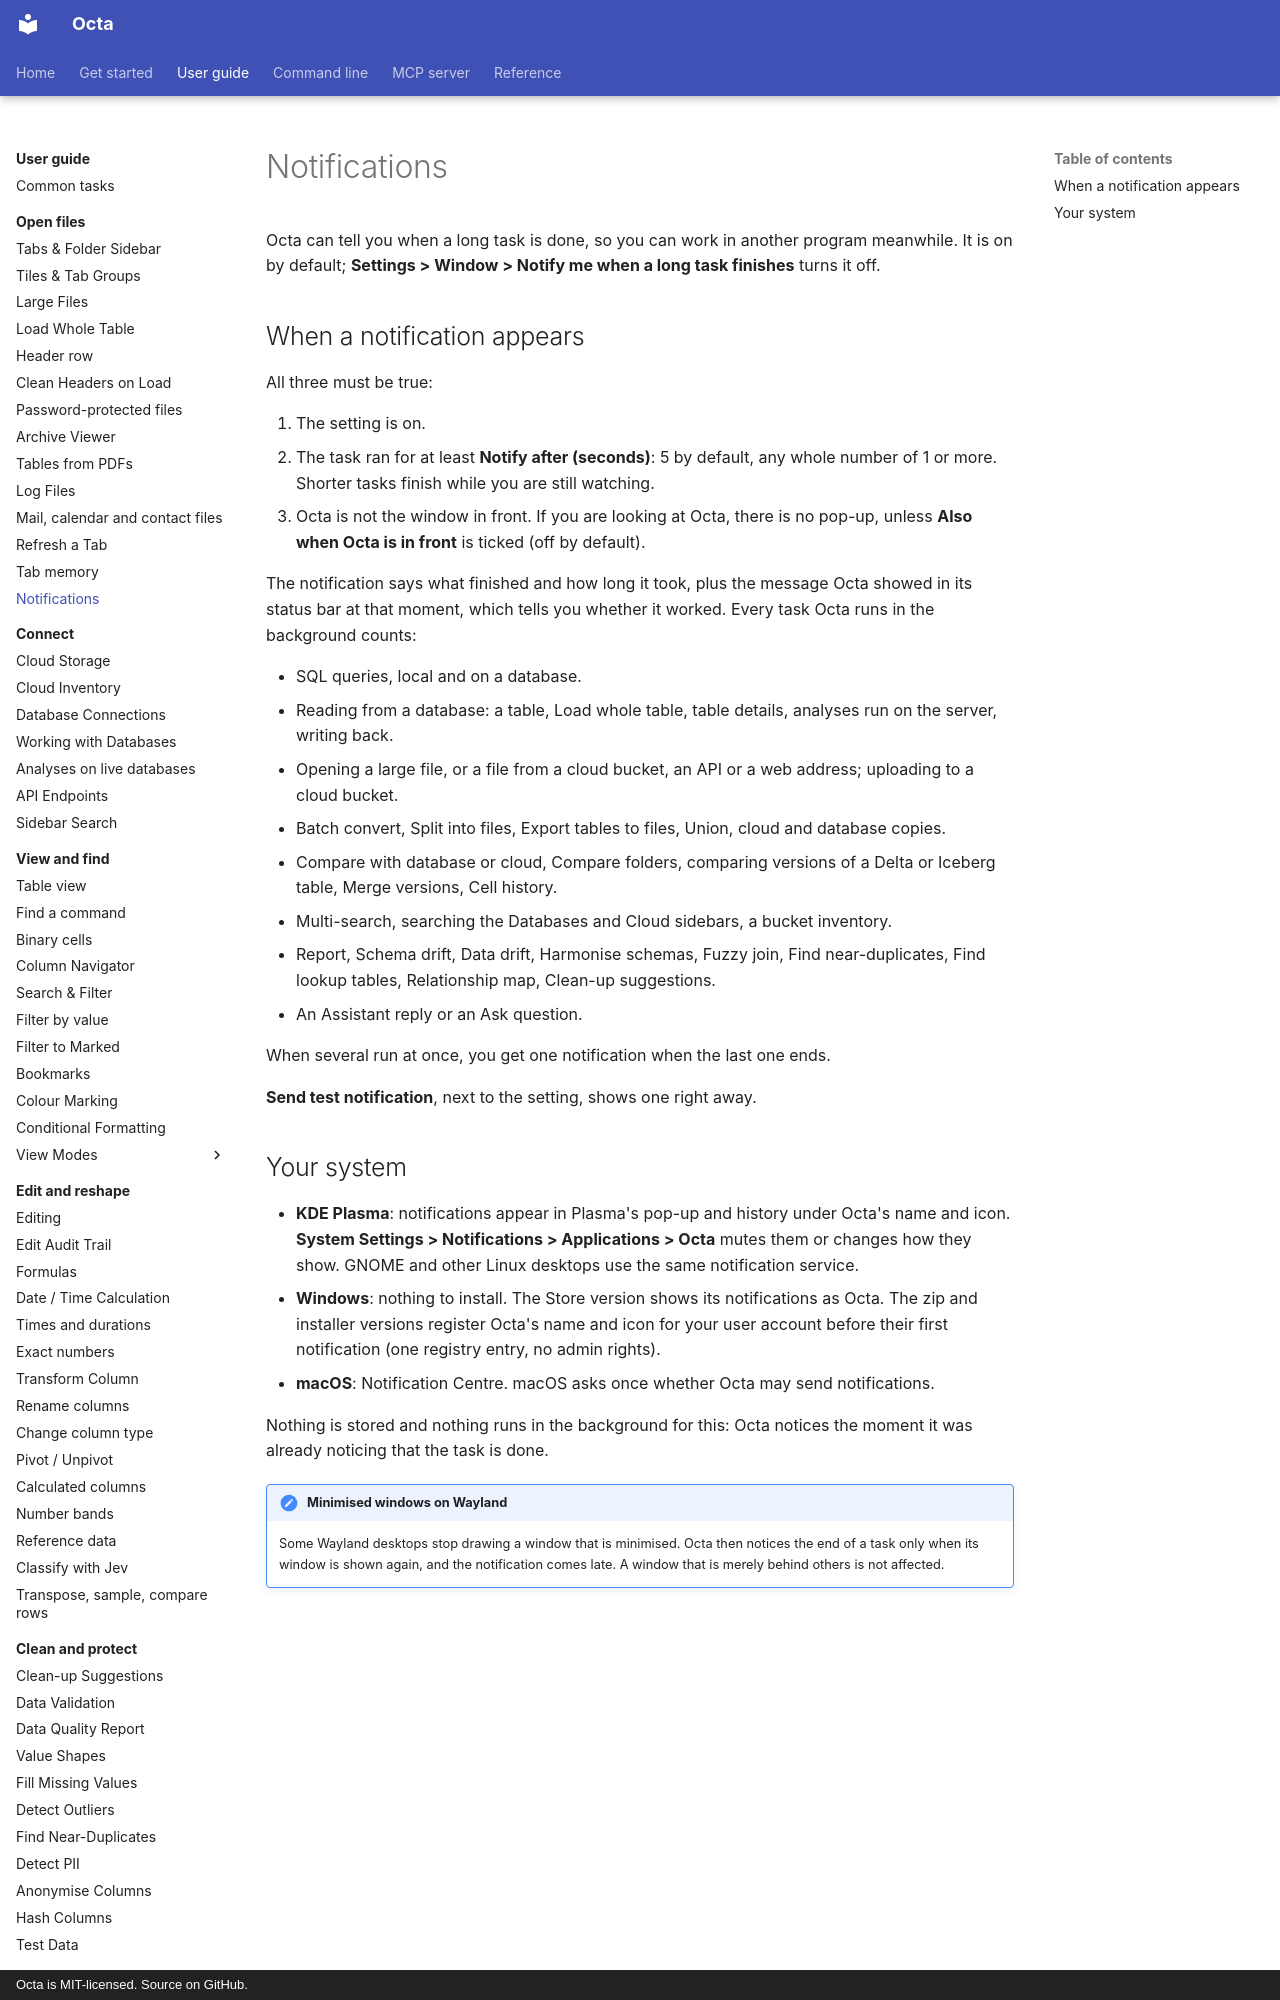

repository: thorstenfoltz/octa · page: usage/notifications/index.html · generator: mkdocs · copyright: Octa is MIT-licensed. Source on GitHub.

# Notifications

Octa can tell you when a long task is done, so you can work in another
program meanwhile. It is on by default; **Settings > Window > Notify me
when a long task finishes** turns it off.
